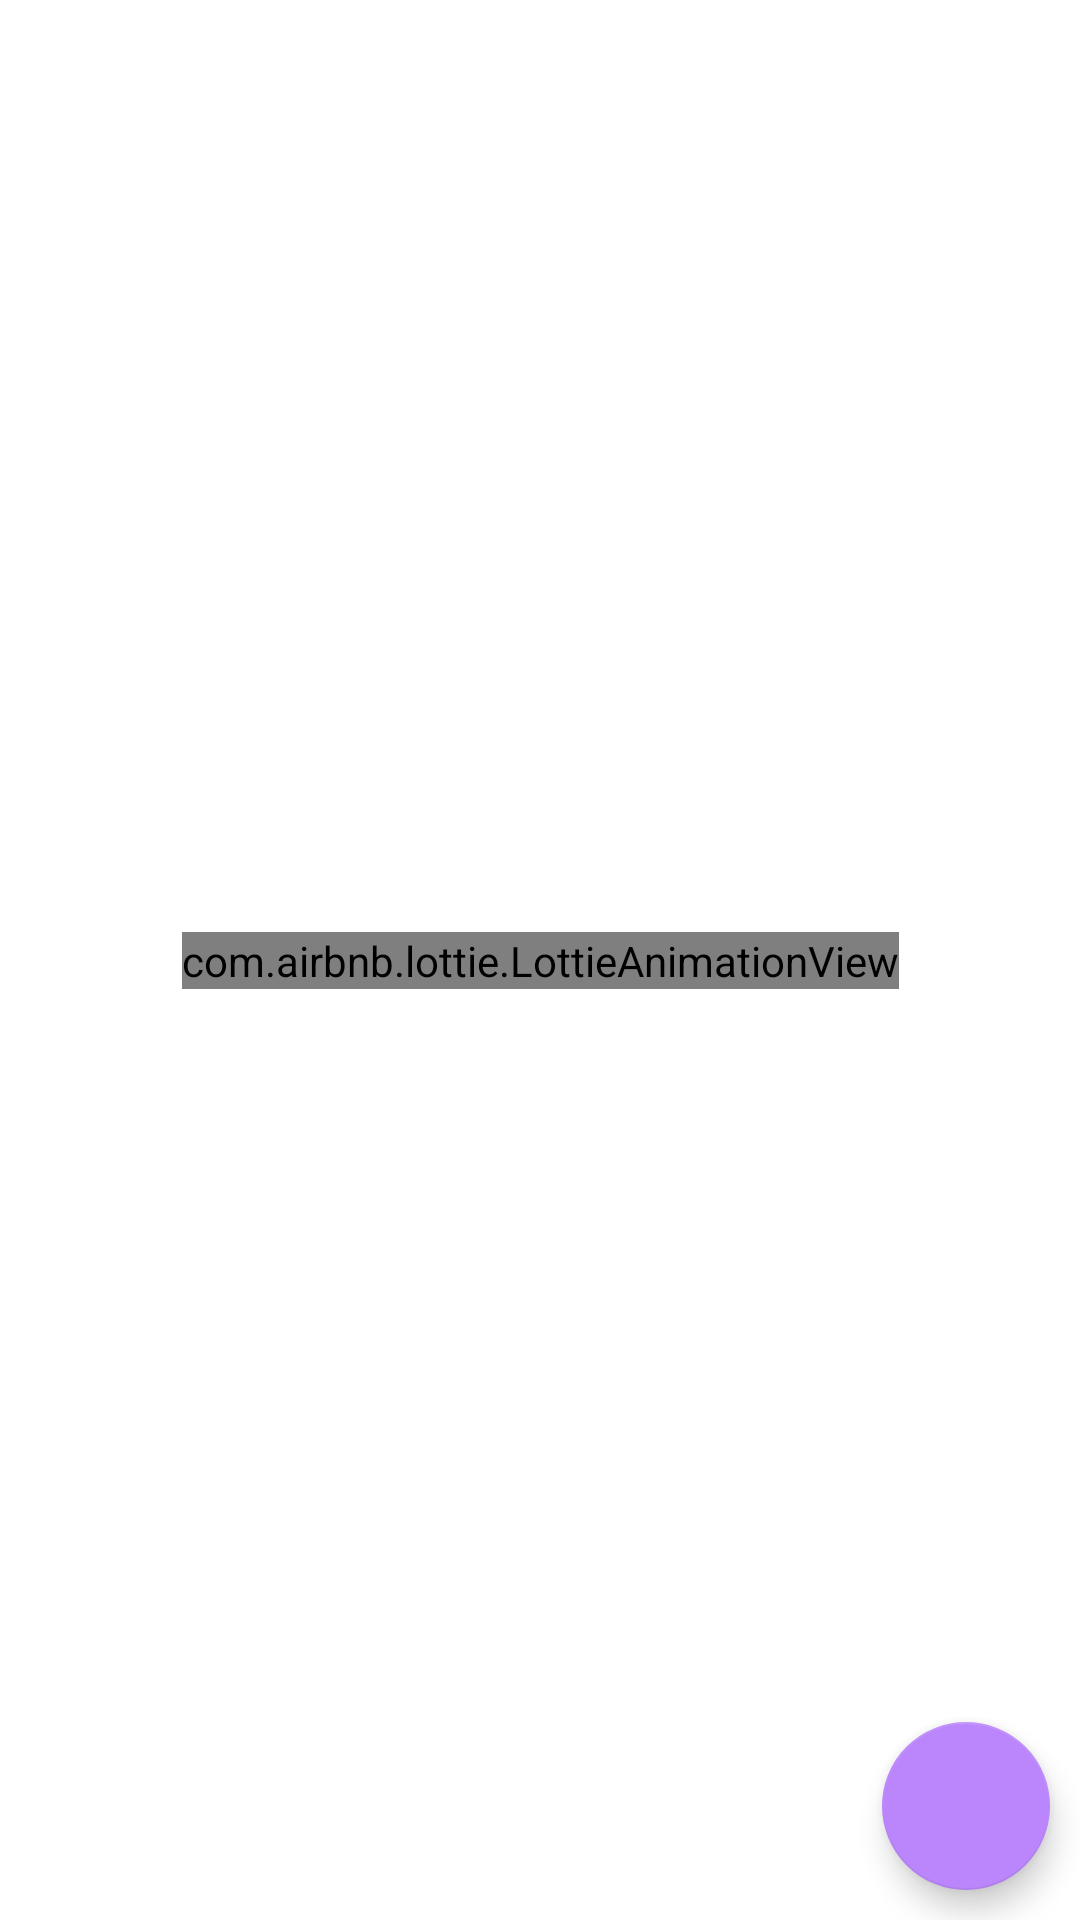

The Android layout XML behind this screen, and the referenced resources:
<!-- AndroidManifest.xml: application theme Theme.WaifuViewer -->
<!-- res/layout/fragment_favorite.xml -->
<?xml version="1.0" encoding="utf-8"?>
<layout xmlns:android="http://schemas.android.com/apk/res/android"
    xmlns:app="http://schemas.android.com/apk/res-auto"
    xmlns:tools="http://schemas.android.com/tools">

    <data>
        <import type="java.util.List" />
        <import type="com.mackenzie.waifuviewer.domain.FavoriteItem"/>
        <variable name="loading" type="boolean" />
        <variable name="favoriteWaifus" type="List&lt;FavoriteItem>" />
        <variable name="error" type="String" />
    </data>

    <androidx.constraintlayout.widget.ConstraintLayout
        android:layout_width="match_parent"
        android:layout_height="match_parent"
        android:fitsSystemWindows="true"
        tools:context=".ui.favs.FavoriteFragment">

        <com.airbnb.lottie.LottieAnimationView
            android:id="@+id/iv_error"
            android:layout_width="match_parent"
            android:layout_height="wrap_content"
            android:visibility="invisible"
            app:lottie_rawRes="@raw/no_data"
            app:lottie_autoPlay="true"
            app:lottie_loop="true"
            app:layout_constraintBottom_toBottomOf="parent"
            app:layout_constraintEnd_toEndOf="parent"
            app:layout_constraintStart_toStartOf="parent"
            app:layout_constraintTop_toTopOf="parent"/>

        <TextView
            android:id="@+id/tv_error"
            android:layout_width="wrap_content"
            android:layout_height="wrap_content"
            android:text="@string/no_waifu_found"
            android:textSize="30sp"
            android:visibility="invisible"
            app:layout_constraintBottom_toBottomOf="parent"
            app:layout_constraintEnd_toEndOf="parent"
            app:layout_constraintStart_toStartOf="parent"
            app:layout_constraintTop_toBottomOf="@+id/iv_error"/>

        <androidx.recyclerview.widget.RecyclerView
            android:id="@+id/recycler"
            android:layout_width="match_parent"
            android:layout_height="match_parent"
            android:clipToPadding="false"
            android:padding="2dp"
            app:items="@{favoriteWaifus}"
            app:layoutManager="androidx.recyclerview.widget.GridLayoutManager"
            app:spanCount="2"
            tools:itemCount="10"
            tools:listitem="@layout/view_media_item" />

        <com.airbnb.lottie.LottieAnimationView
            android:id="@+id/progress"
            android:layout_width="wrap_content"
            android:layout_height="wrap_content"
            android:visibility="visible"
            app:lottie_rawRes="@raw/loading_animation"
            app:lottie_autoPlay="true"
            app:lottie_loop="true"
            app:layout_constraintBottom_toBottomOf="parent"
            app:layout_constraintEnd_toEndOf="parent"
            app:layout_constraintStart_toStartOf="parent"
            app:layout_constraintTop_toTopOf="parent"/>

        <com.google.android.material.floatingactionbutton.FloatingActionButton
            android:id="@+id/fab_recycler"
            android:layout_width="wrap_content"
            android:layout_height="wrap_content"
            android:layout_marginEnd="10dp"
            android:layout_marginBottom="10dp"
            android:clickable="true"
            android:focusable="true"
            android:contentDescription="@string/download_image"
            android:src="@drawable/ic_baseline_delete"
            app:backgroundTint="@color/purple_200"
            app:layout_constraintBottom_toBottomOf="parent"
            app:layout_constraintEnd_toEndOf="parent" />

    </androidx.constraintlayout.widget.ConstraintLayout>

</layout>
<!-- res/layout/view_media_item.xml (included above) -->
<?xml version="1.0" encoding="utf-8"?>
<layout xmlns:tools="http://schemas.android.com/tools"
    xmlns:android="http://schemas.android.com/apk/res/android"
    xmlns:app="http://schemas.android.com/apk/res-auto">

<androidx.cardview.widget.CardView
    android:layout_width="match_parent"
    android:layout_height="250sp"
    android:layout_margin="6dp"
    app:cardElevation="10dp"
    app:cardCornerRadius="40dp">

    <RelativeLayout
        android:id="@+id/content"
        android:layout_width="match_parent"
        android:layout_height="match_parent">

        <com.facebook.shimmer.ShimmerFrameLayout
            android:id="@+id/preview"
            android:layout_width="match_parent"
            android:layout_height="match_parent"
            app:shimmer_auto_start="true">

            <View
                android:layout_width="match_parent"
                android:layout_height="match_parent"
                android:background="@android:color/darker_gray" />

        </com.facebook.shimmer.ShimmerFrameLayout>


        <ImageView
            android:id="@+id/waifuThumb"
            android:layout_width="match_parent"
            android:layout_height="match_parent"
            tools:srcCompat="@tools:sample/avatars"
            android:contentDescription="@string/waifus_content" />

        <TextView
            android:id="@+id/waifuTitle"
            android:layout_width="wrap_content"
            android:layout_height="25sp"
            android:layout_centerHorizontal="true"
            android:layout_alignParentBottom="true"
            android:background="@android:color/transparent"
            android:textAppearance="@style/TextAppearance.AppCompat.Medium.Inverse"
            tools:text="Title" />

        <ImageView
            android:id="@+id/iv_favs"
            android:layout_width="wrap_content"
            android:layout_height="wrap_content"
            android:layout_alignBottom="@+id/waifuThumb"
            android:layout_alignStart="@+id/waifuThumb"
            android:layout_marginStart="20dp"
            android:layout_marginBottom="8dp"
            android:contentDescription="@string/waifus_content"
            android:src="@drawable/ic_favorite_on" />

    </RelativeLayout>

</androidx.cardview.widget.CardView>

</layout>
<!-- resources referenced by this layout -->
<resources>
  <color name="purple_200">#FFBB86FC</color>
  <string name="download_image">Download image</string>
  <string name="no_waifu_found">No waifu found :( Try again later</string>
  <string name="waifus_content">Here is shown some waifus</string>
  <style name="Theme.WaifuViewer" parent="Theme.MaterialComponents.DayNight.NoActionBar">
          
          <item name="colorPrimary">@color/purple_500</item>
          <item name="colorPrimaryVariant">@color/purple_700</item>
          <item name="colorOnPrimary">@color/white</item>
  
          
          <item name="colorSecondary">@color/purple_200</item>
          <item name="colorSecondaryVariant">@color/teal_700</item>
          <item name="colorOnSecondary">@color/black</item>
          
          
          
          <item name="android:textColorTertiary">@color/black</item>
          <item name="android:windowFullscreen">true</item>
          
          
          
          
          
          
      </style>
  <color name="purple_500">#FF6200EE</color>
  <color name="purple_700">#FF3700B3</color>
  <color name="white">#FFFFFFFF</color>
  <color name="teal_700">#FF018786</color>
  <color name="black">#FF000000</color>
</resources>
